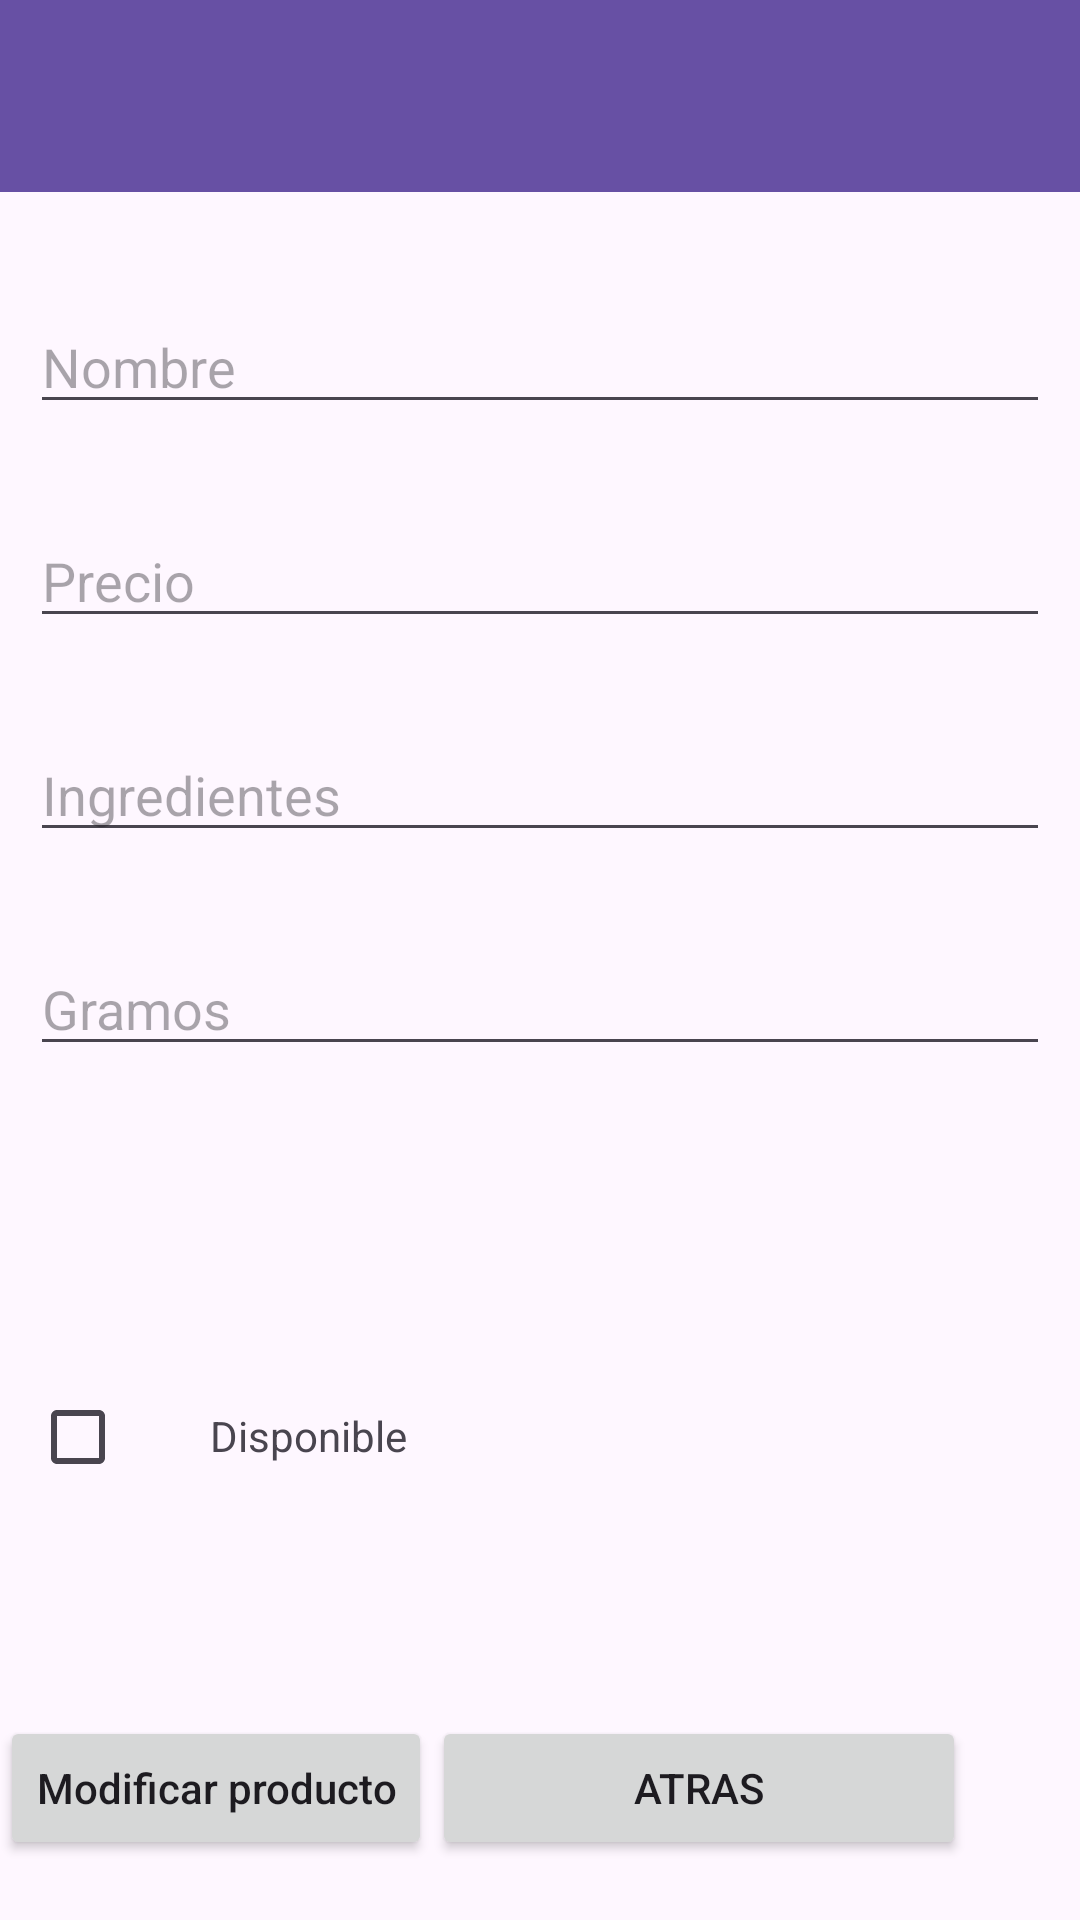

Here is an Android app screen rendered from its layout file. Give the layout XML and the strings, colors and styles it references.
<!-- AndroidManifest.xml: application theme Theme.PR_Tarea3MartinRoblesJesus -->
<!-- res/layout/activity_detail.xml -->
<?xml version="1.0" encoding="utf-8"?>

<androidx.constraintlayout.widget.ConstraintLayout xmlns:android="http://schemas.android.com/apk/res/android"
    android:layout_width="match_parent"
    android:layout_height="match_parent"
    xmlns:app="http://schemas.android.com/apk/res-auto"
    xmlns:tools="http://schemas.android.com/tools">
    <androidx.appcompat.widget.Toolbar
        android:id="@+id/toolbarInsertar"
        android:layout_width="match_parent"
        android:layout_height="wrap_content"
        android:background="?attr/colorPrimary"
        android:elevation="4dp"
        android:minHeight="?attr/actionBarSize"
        android:theme="@style/ThemeOverlay.AppCompat.Dark.ActionBar"
        app:layout_constraintTop_toTopOf="parent"
        app:popupTheme="@style/ThemeOverlay.AppCompat.Light" />

    <LinearLayout
        android:id="@+id/linearLayout2"
        android:layout_width="match_parent"
        android:layout_height="match_parent"
        android:layout_marginTop="80dp"
        android:orientation="vertical"
        app:layout_constraintTop_toBottomOf="@+id/toolbarInsertar">

        <TextView
            android:id="@+id/idProduct2"
            android:layout_width="match_parent"
            android:layout_height="wrap_content"
            android:layout_weight="1"
            android:text="TextView"
            android:visibility="gone" />

        <Space
            android:layout_width="match_parent"
            android:layout_height="10dp" />

        <EditText
            android:id="@+id/inpName"
            android:layout_width="match_parent"
            android:layout_height="wrap_content"
            android:layout_margin="10dp"
            android:layout_marginStart="16dp"
            android:hint="Nombre" />

        <Space
            android:layout_width="match_parent"
            android:layout_height="10dp" />

        <EditText
            android:id="@+id/inpPrice"
            android:layout_width="match_parent"
            android:layout_height="wrap_content"
            android:layout_margin="10dp"
            android:layout_marginStart="8dp"
            android:hint="Precio"
            android:inputType="numberDecimal" />

        <Space
            android:layout_width="match_parent"
            android:layout_height="10dp" />

        <EditText
            android:id="@+id/inpIngredient"
            android:layout_width="match_parent"
            android:layout_height="wrap_content"
            android:layout_margin="10dp"
            android:layout_marginStart="8dp"
            android:hint="Ingredientes" />

        <Space
            android:layout_width="wrap_content"
            android:layout_height="10dp" />

        <EditText
            android:id="@+id/inpWeight"
            android:layout_width="match_parent"
            android:layout_height="wrap_content"
            android:layout_margin="10dp"
            android:layout_marginStart="8dp"
            android:hint="Gramos"
            android:inputType="numberDecimal" />

        <Space
            android:layout_width="match_parent"
            android:layout_height="wrap_content" />

        <EditText
            android:id="@+id/inpUrl"
            android:layout_width="match_parent"
            android:layout_height="98dp"
            android:layout_margin="10dp"
            android:layout_marginStart="16dp"
            android:layout_weight="1"
            android:hint="Nombre" />

        <Space
            android:layout_width="match_parent"
            android:layout_height="10dp" />

        <ImageView
            android:id="@+id/imgUrl"
            android:layout_width="183dp"
            android:layout_height="121dp"
            android:layout_weight="1" />


        <androidx.constraintlayout.widget.ConstraintLayout
            android:layout_width="312dp"
            android:layout_height="127dp">

            <CheckBox
                android:id="@+id/chkAvialble"
                android:layout_width="wrap_content"
                android:layout_height="wrap_content"
                android:layout_margin="10dp"
                android:layout_marginStart="16dp"
                android:layout_marginTop="16dp"
                android:layout_marginEnd="12dp"
                app:layout_constraintEnd_toStartOf="@+id/labelDisponible"
                app:layout_constraintStart_toStartOf="parent"
                app:layout_constraintTop_toTopOf="parent" />

            <TextView
                android:id="@+id/labelDisponible"
                android:layout_width="wrap_content"
                android:layout_height="wrap_content"
                android:layout_marginStart="12dp"
                android:layout_marginTop="24dp"
                android:text="Disponible"
                app:layout_constraintStart_toEndOf="@+id/chkAvialble"
                app:layout_constraintTop_toTopOf="parent" />


        </androidx.constraintlayout.widget.ConstraintLayout>
        <LinearLayout
            android:id="@+id/linearLayout"
            android:layout_width="322dp"
            android:layout_height="68dp"
            android:orientation="horizontal"
            app:layout_constraintBottom_toBottomOf="parent">

            <Button
                android:id="@+id/btnSave"
                android:layout_width="wrap_content"
                android:layout_height="wrap_content"
                android:text="Modificar producto"
                android:textAllCaps="false" />

            <Button
                android:id="@+id/btnBack"
                android:layout_width="wrap_content"
                android:layout_height="wrap_content"
                android:layout_weight="1"
                android:text="Atras" />


        </LinearLayout>
    </LinearLayout>

</androidx.constraintlayout.widget.ConstraintLayout>
<!-- resources referenced by this layout -->
<resources>
  <style name="Theme.PR_Tarea3MartinRoblesJesus" parent="Base.Theme.PR_Tarea3MartinRoblesJesus" />
  <style name="Base.Theme.PR_Tarea3MartinRoblesJesus" parent="Theme.Material3.DayNight.NoActionBar">
          
          
      </style>
</resources>
